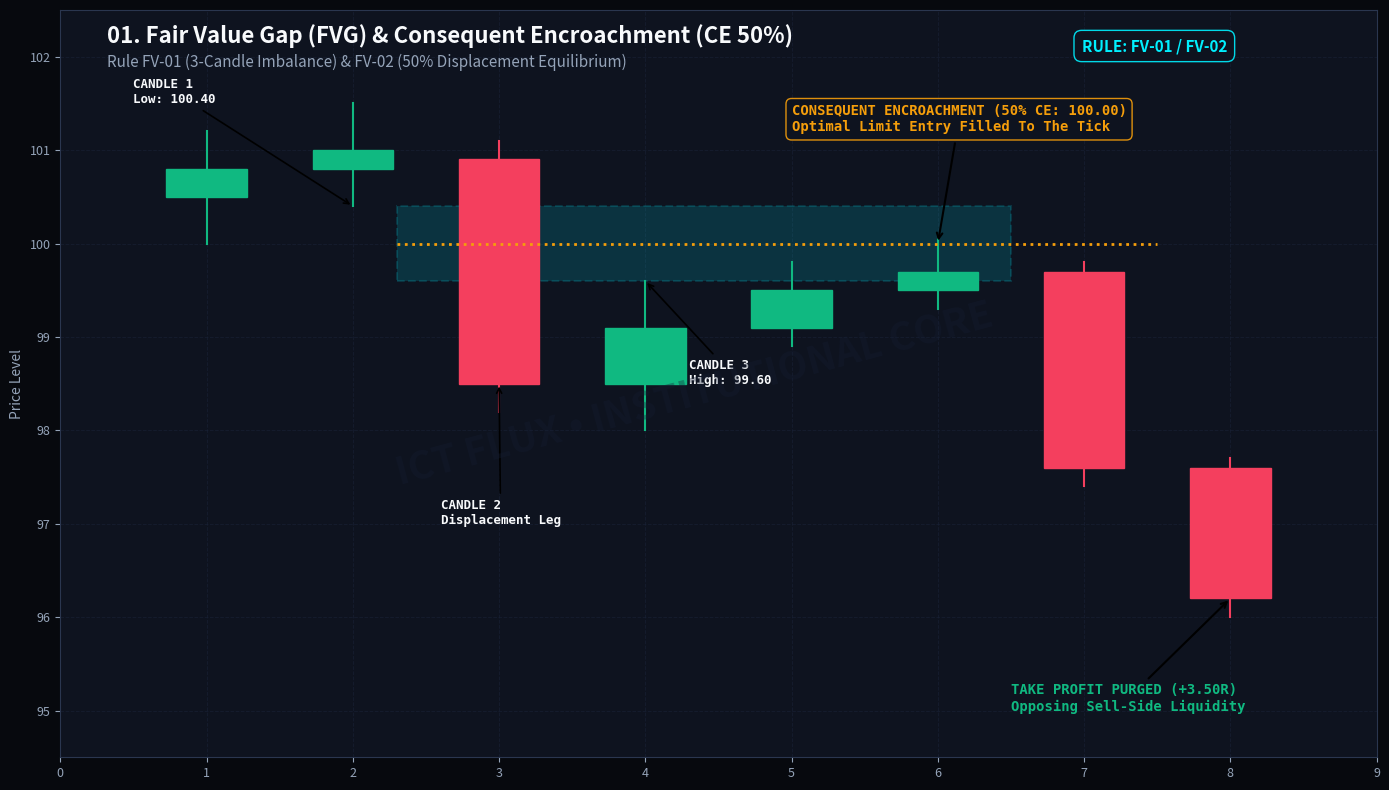
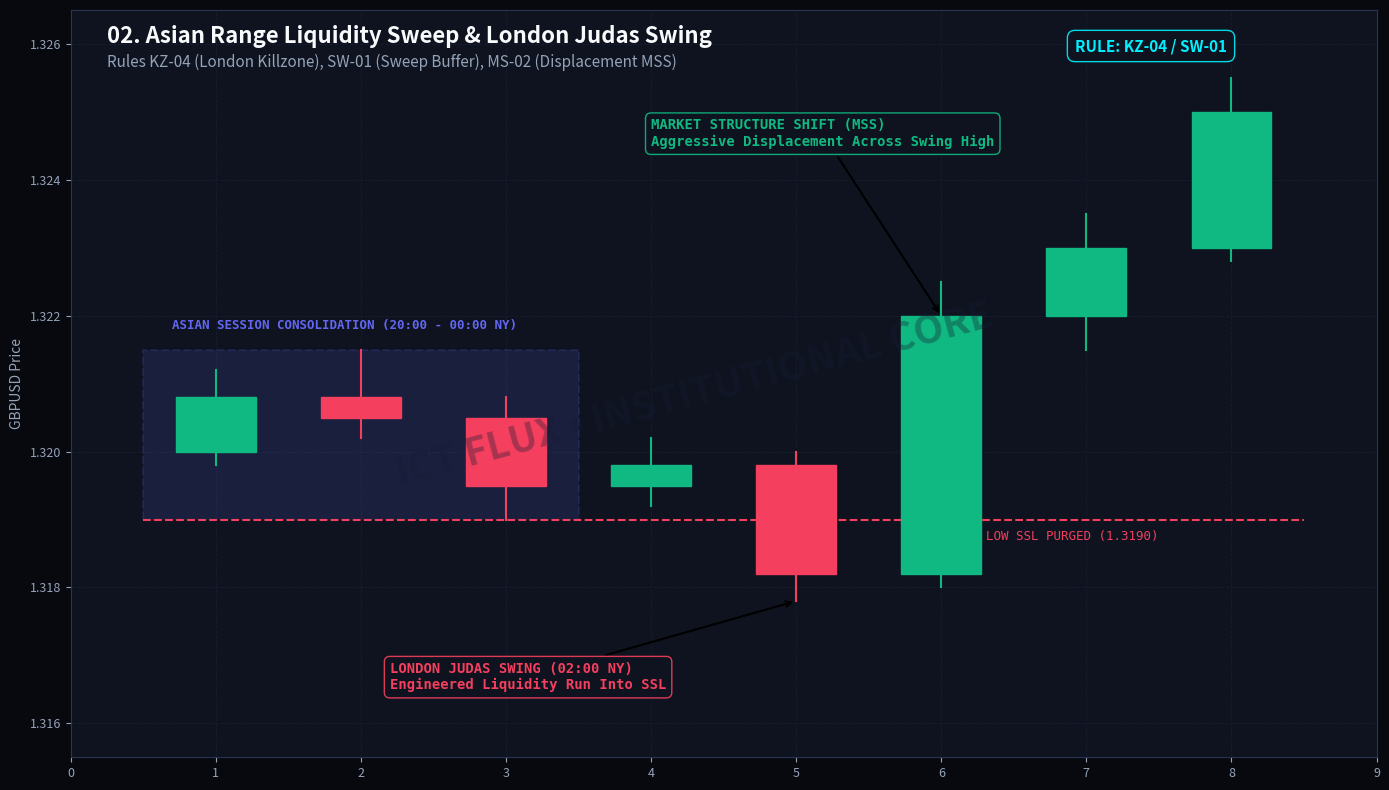
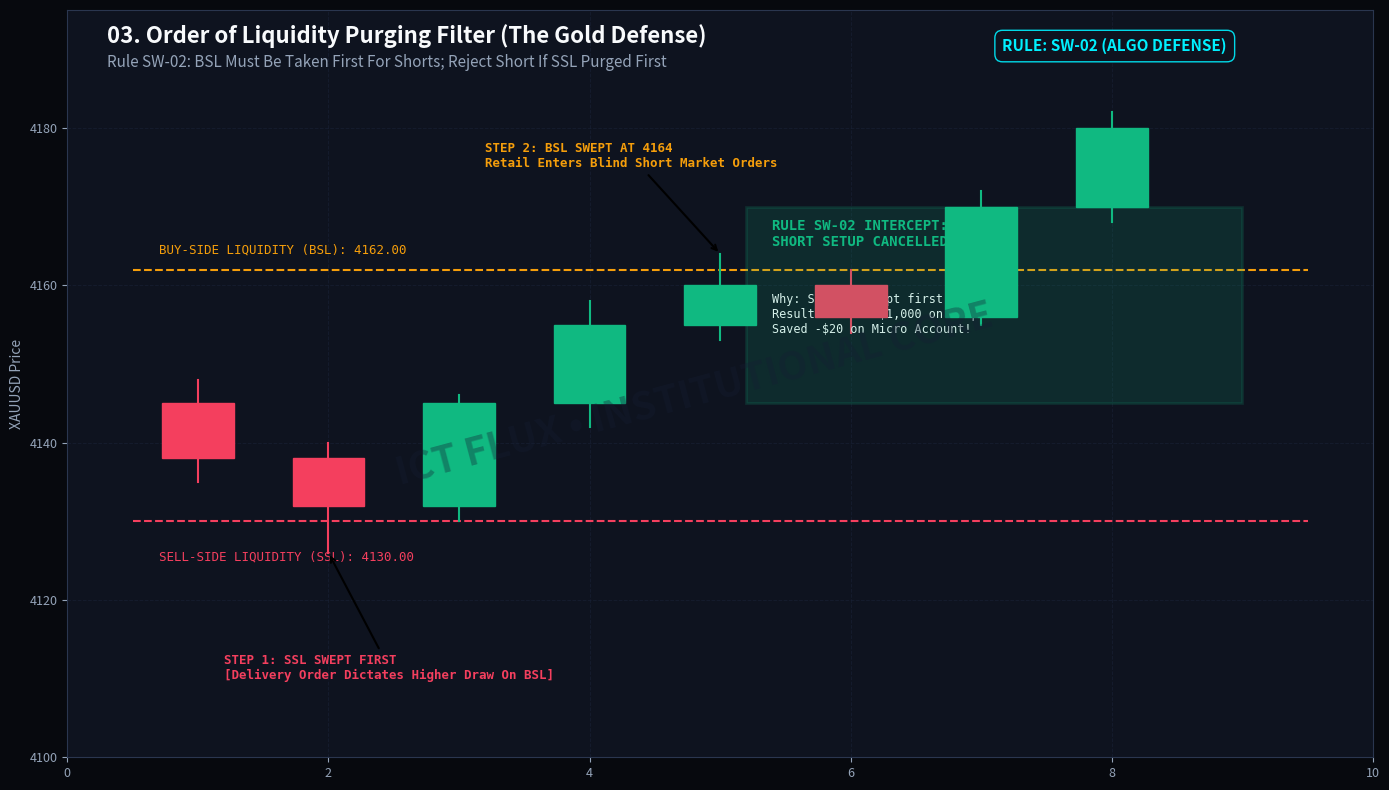
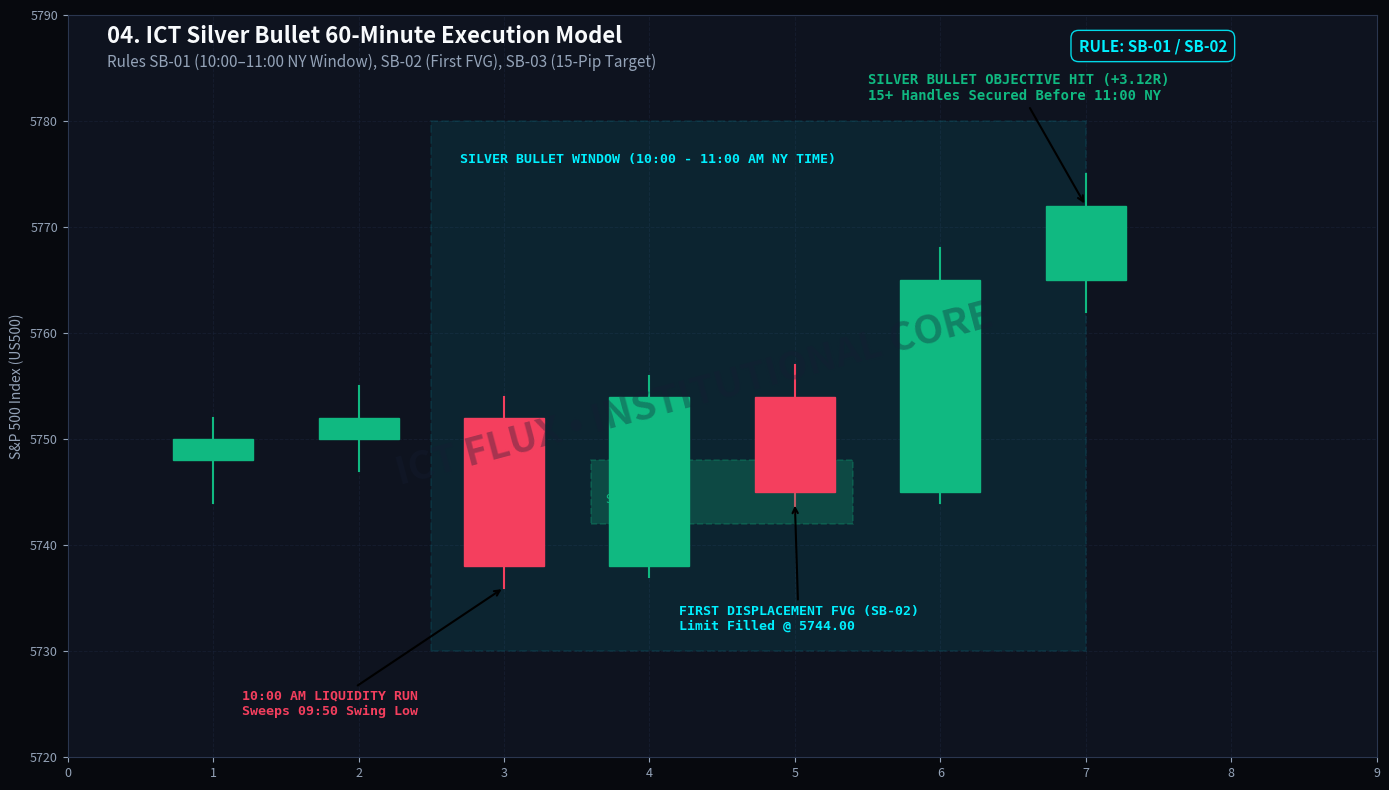
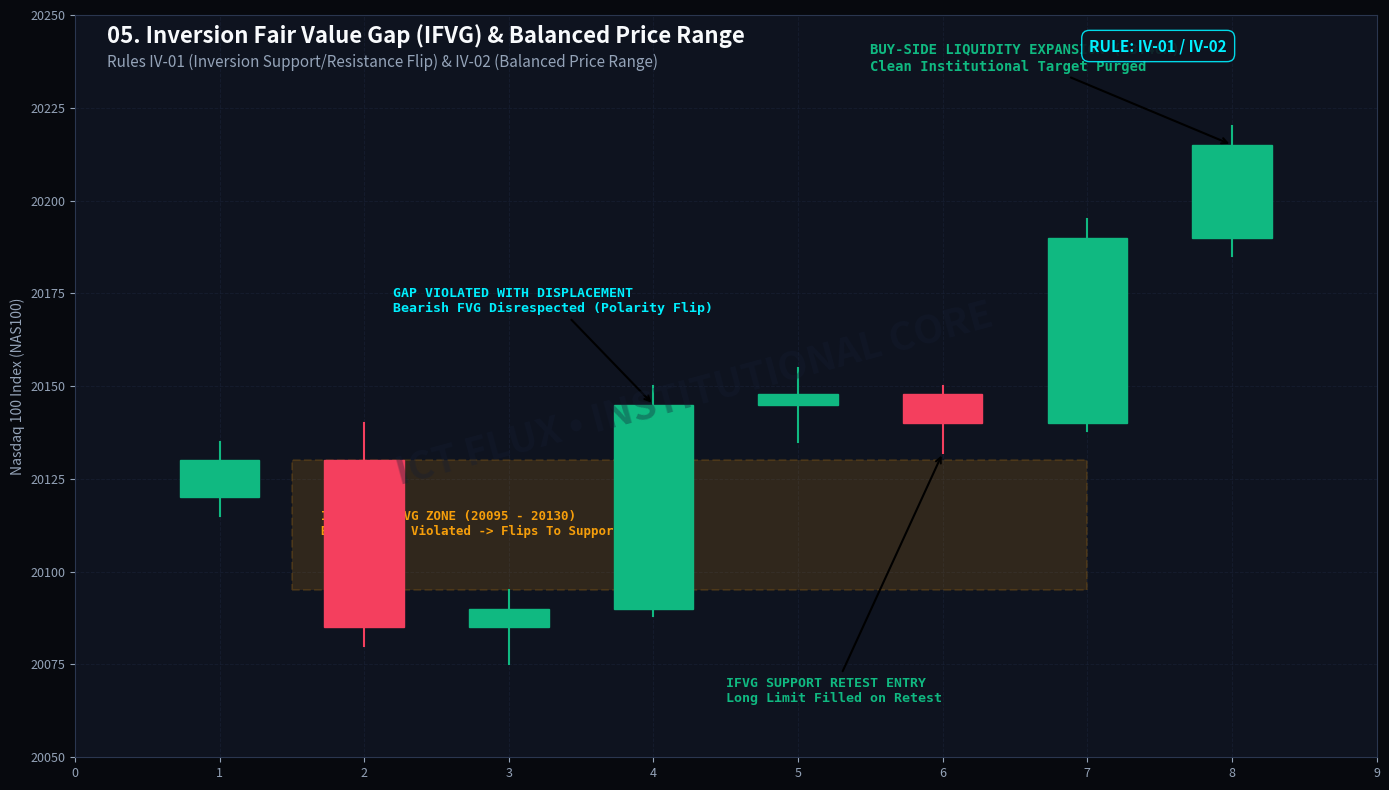

The script that saved these images, in order:
"""
Generate High-Resolution Institutional ICT Candlestick Chart References
Renders pixel-perfect, dark-mode TradingView/MT5 style chart diagrams for all core ICT Mentorship rules.
"""
import os
import matplotlib
matplotlib.use('Agg')
import matplotlib.pyplot as plt
import matplotlib.patches as patches

# Style parameters
BG_COLOR = '#07090E'
SURFACE_COLOR = '#0E131F'
GRID_COLOR = '#192237'
TEXT_COLOR = '#F8FAFC'
MUTED_TEXT = '#94A3B8'
GREEN_CANDLE = '#10B981'
RED_CANDLE = '#F43F5E'
CYAN_ACCENT = '#00F0FF'
GOLD_ACCENT = '#F59E0B'
INDIGO_ACCENT = '#6366F1'

def setup_chart_figure(title, subtitle, rule_badge):
    fig, ax = plt.subplots(figsize=(14, 8), facecolor=BG_COLOR)
    ax.set_facecolor(SURFACE_COLOR)
    
    # Title and Badges
    fig.text(0.08, 0.94, title, fontsize=16, fontweight='bold', color=TEXT_COLOR, family='sans-serif')
    fig.text(0.08, 0.91, subtitle, fontsize=11, color=MUTED_TEXT, family='sans-serif')
    fig.text(0.88, 0.93, rule_badge, fontsize=11, fontweight='bold', color=CYAN_ACCENT, 
             bbox=dict(boxstyle='round,pad=0.5', facecolor='#0E131F', edgecolor=CYAN_ACCENT, alpha=0.9),
             horizontalalignment='right')
    
    # Watermark
    fig.text(0.50, 0.50, "ICT FLUX • INSTITUTIONAL CORE", fontsize=28, color='#151E33',
             ha='center', va='center', alpha=0.35, fontweight='black', rotation=15)
    
    ax.grid(True, color=GRID_COLOR, linestyle='--', linewidth=0.7, alpha=0.6)
    for spine in ax.spines.values():
        spine.set_color('#2A364F')
    ax.tick_params(colors=MUTED_TEXT, labelsize=9)
    return fig, ax

def draw_candle(ax, x, op, hi, lo, cl, width=0.55):
    color = GREEN_CANDLE if cl >= op else RED_CANDLE
    # Wick
    ax.plot([x, x], [lo, hi], color=color, linewidth=1.5, zorder=3)
    # Body
    body_low = min(op, cl)
    body_height = max(abs(cl - op), 0.0001)
    rect = patches.Rectangle((x - width/2, body_low), width, body_height, 
                             facecolor=color, edgecolor=color, zorder=4)
    ax.add_patch(rect)

# -----------------------------------------------------------------------------
# 1. FAIR VALUE GAP & CONSEQUENT ENCROACHMENT (FV-01 & FV-02)
# -----------------------------------------------------------------------------
def generate_chart_1(output_paths):
    fig, ax = setup_chart_figure(
        "01. Fair Value Gap (FVG) & Consequent Encroachment (CE 50%)",
        "Rule FV-01 (3-Candle Imbalance) & FV-02 (50% Displacement Equilibrium)",
        "RULE: FV-01 / FV-02"
    )
    
    draw_candle(ax, 1, 100.5, 101.2, 100.0, 100.8) # C0 consolidation
    draw_candle(ax, 2, 100.8, 101.5, 100.4, 101.0) # C1: Low is 100.4
    draw_candle(ax, 3, 100.9, 101.1, 98.2, 98.5)   # C2: Displacement Candle
    draw_candle(ax, 4, 98.5, 99.6, 98.0, 99.1)     # C3: High is 99.6
    
    fvg_top = 100.4
    fvg_bottom = 99.6
    fvg_ce = (fvg_top + fvg_bottom) / 2.0 # 100.0
    
    draw_candle(ax, 5, 99.1, 99.8, 98.9, 99.5)
    draw_candle(ax, 6, 99.5, 100.05, 99.3, 99.7)  # Taps CE 100.0
    draw_candle(ax, 7, 99.7, 99.8, 97.4, 97.6)    # Expansion delivery
    draw_candle(ax, 8, 97.6, 97.7, 96.0, 96.2)    # Take Profit hit
    
    fvg_rect = patches.Rectangle((2.3, fvg_bottom), 4.2, fvg_top - fvg_bottom,
                                 facecolor=CYAN_ACCENT, alpha=0.15, edgecolor=CYAN_ACCENT,
                                 linestyle='--', linewidth=1.5, zorder=2)
    ax.add_patch(fvg_rect)
    ax.plot([2.3, 7.5], [fvg_ce, fvg_ce], color=GOLD_ACCENT, linestyle=':', linewidth=2, zorder=5)
    
    ax.annotate("CANDLE 1\nLow: 100.40", xy=(2, 100.4), xytext=(0.5, 101.5),
                arrowprops=dict(facecolor=CYAN_ACCENT, arrowstyle='->', lw=1.2),
                color=TEXT_COLOR, fontsize=9, fontweight='bold', family='monospace')
    
    ax.annotate("CANDLE 2\nDisplacement Leg", xy=(3, 98.5), xytext=(2.6, 97.0),
                arrowprops=dict(facecolor=CYAN_ACCENT, arrowstyle='->', lw=1.2),
                color=TEXT_COLOR, fontsize=9, fontweight='bold', family='monospace')

    ax.annotate("CANDLE 3\nHigh: 99.60", xy=(4, 99.6), xytext=(4.3, 98.5),
                arrowprops=dict(facecolor=CYAN_ACCENT, arrowstyle='->', lw=1.2),
                color=TEXT_COLOR, fontsize=9, fontweight='bold', family='monospace')
    
    ax.annotate("CONSEQUENT ENCROACHMENT (50% CE: 100.00)\nOptimal Limit Entry Filled To The Tick", 
                xy=(6, fvg_ce), xytext=(5.0, 101.2),
                arrowprops=dict(facecolor=GOLD_ACCENT, arrowstyle='->', lw=1.5),
                color=GOLD_ACCENT, fontsize=10, fontweight='bold', family='monospace',
                bbox=dict(boxstyle='round,pad=0.4', facecolor='#0E131F', edgecolor=GOLD_ACCENT, alpha=0.9))

    ax.annotate("TAKE PROFIT PURGED (+3.50R)\nOpposing Sell-Side Liquidity", xy=(8, 96.2), xytext=(6.5, 95.0),
                arrowprops=dict(facecolor=GREEN_CANDLE, arrowstyle='->', lw=1.5),
                color=GREEN_CANDLE, fontsize=10, fontweight='bold', family='monospace')

    ax.set_xlim(0, 9)
    ax.set_ylim(94.5, 102.5)
    ax.set_ylabel("Price Level", color=MUTED_TEXT, fontsize=10)
    plt.tight_layout()
    for p in output_paths:
        fig.savefig(p, dpi=150, facecolor=fig.get_facecolor(), edgecolor='none')
    plt.close(fig)

# -----------------------------------------------------------------------------
# 2. ASIAN RANGE SWEEP & JUDAS SWING REVERSAL (KZ-04, SW-01, MS-02)
# -----------------------------------------------------------------------------
def generate_chart_2(output_paths):
    fig, ax = setup_chart_figure(
        "02. Asian Range Liquidity Sweep & London Judas Swing",
        "Rules KZ-04 (London Killzone), SW-01 (Sweep Buffer), MS-02 (Displacement MSS)",
        "RULE: KZ-04 / SW-01"
    )
    
    asian_box = patches.Rectangle((0.5, 1.3190), 3.0, 1.3215 - 1.3190,
                                  facecolor=INDIGO_ACCENT, alpha=0.15, edgecolor=INDIGO_ACCENT,
                                  linestyle='--', linewidth=1.5, zorder=2)
    ax.add_patch(asian_box)
    ax.text(0.7, 1.3218, "ASIAN SESSION CONSOLIDATION (20:00 - 00:00 NY)", color=INDIGO_ACCENT, 
            fontsize=9, fontweight='bold', family='monospace')

    draw_candle(ax, 1, 1.3200, 1.3212, 1.3198, 1.3208)
    draw_candle(ax, 2, 1.3208, 1.3215, 1.3202, 1.3205) # Asian High 1.3215
    draw_candle(ax, 3, 1.3205, 1.3208, 1.3190, 1.3195) # Asian Low 1.3190
    draw_candle(ax, 4, 1.3195, 1.3202, 1.3192, 1.3198)

    # 02:00 London KZ Judas Swing Sweep (Pierces Asian Low)
    draw_candle(ax, 5, 1.3198, 1.3200, 1.3178, 1.3182) # Judas Swing piercing 1.3190
    draw_candle(ax, 6, 1.3182, 1.3225, 1.3180, 1.3220) # MASSIVE BULLISH DISPLACEMENT CANDLE
    draw_candle(ax, 7, 1.3220, 1.3235, 1.3215, 1.3230)
    draw_candle(ax, 8, 1.3230, 1.3255, 1.3228, 1.3250) # Target reached

    ax.plot([0.5, 8.5], [1.3190, 1.3190], color=RED_CANDLE, linestyle='--', linewidth=1.5)
    ax.text(6.0, 1.3187, "ASIAN LOW SSL PURGED (1.3190)", color=RED_CANDLE, fontsize=9, family='monospace')

    ax.annotate("LONDON JUDAS SWING (02:00 NY)\nEngineered Liquidity Run Into SSL", 
                xy=(5, 1.3178), xytext=(2.2, 1.3165),
                arrowprops=dict(facecolor=RED_CANDLE, arrowstyle='->', lw=1.5),
                color=RED_CANDLE, fontsize=10, fontweight='bold', family='monospace',
                bbox=dict(boxstyle='round,pad=0.4', facecolor='#0E131F', edgecolor=RED_CANDLE, alpha=0.9))

    ax.annotate("MARKET STRUCTURE SHIFT (MSS)\nAggressive Displacement Across Swing High", 
                xy=(6, 1.3220), xytext=(4.0, 1.3245),
                arrowprops=dict(facecolor=GREEN_CANDLE, arrowstyle='->', lw=1.5),
                color=GREEN_CANDLE, fontsize=10, fontweight='bold', family='monospace',
                bbox=dict(boxstyle='round,pad=0.4', facecolor='#0E131F', edgecolor=GREEN_CANDLE, alpha=0.9))

    ax.set_xlim(0, 9)
    ax.set_ylim(1.3155, 1.3265)
    ax.set_ylabel("GBPUSD Price", color=MUTED_TEXT, fontsize=10)
    plt.tight_layout()
    for p in output_paths:
        fig.savefig(p, dpi=150, facecolor=fig.get_facecolor(), edgecolor='none')
    plt.close(fig)

# -----------------------------------------------------------------------------
# 3. RULE SW-02: ORDER OF LIQUIDITY PURGING (CAPITAL DEFENSE)
# -----------------------------------------------------------------------------
def generate_chart_3(output_paths):
    fig, ax = setup_chart_figure(
        "03. Order of Liquidity Purging Filter (The Gold Defense)",
        "Rule SW-02: BSL Must Be Taken First For Shorts; Reject Short If SSL Purged First",
        "RULE: SW-02 (ALGO DEFENSE)"
    )
    
    ax.plot([0.5, 9.5], [4130, 4130], color=RED_CANDLE, linestyle='--', linewidth=1.5)
    ax.text(0.7, 4125, "SELL-SIDE LIQUIDITY (SSL): 4130.00", color=RED_CANDLE, fontsize=9, family='monospace')

    ax.plot([0.5, 9.5], [4162, 4162], color=GOLD_ACCENT, linestyle='--', linewidth=1.5)
    ax.text(0.7, 4164, "BUY-SIDE LIQUIDITY (BSL): 4162.00", color=GOLD_ACCENT, fontsize=9, family='monospace')

    # Step 1: Early session sweeps SSL first
    draw_candle(ax, 1, 4145, 4148, 4135, 4138)
    draw_candle(ax, 2, 4138, 4140, 4126, 4132) # SSL Swept here!
    
    # Step 2: Gold rallies into BSL
    draw_candle(ax, 3, 4132, 4146, 4130, 4145)
    draw_candle(ax, 4, 4145, 4158, 4142, 4155)
    draw_candle(ax, 5, 4155, 4164, 4153, 4160) # Sweeps BSL at 4164
    
    # Step 3: Retail tries to short; Bot cancels setup due to SW-02
    draw_candle(ax, 6, 4160, 4162, 4154, 4156) # FVG print
    draw_candle(ax, 7, 4156, 4172, 4155, 4170) # Gold EXPLODES up!
    draw_candle(ax, 8, 4170, 4182, 4168, 4180)

    ax.annotate("STEP 1: SSL SWEPT FIRST\n[Delivery Order Dictates Higher Draw On BSL]", 
                xy=(2, 4126), xytext=(1.2, 4110),
                arrowprops=dict(facecolor=RED_CANDLE, arrowstyle='->', lw=1.5),
                color=RED_CANDLE, fontsize=9, fontweight='bold', family='monospace')

    ax.annotate("STEP 2: BSL SWEPT AT 4164\nRetail Enters Blind Short Market Orders", 
                xy=(5, 4164), xytext=(3.2, 4175),
                arrowprops=dict(facecolor=GOLD_ACCENT, arrowstyle='->', lw=1.5),
                color=GOLD_ACCENT, fontsize=9, fontweight='bold', family='monospace')

    cancel_box = patches.Rectangle((5.2, 4145), 3.8, 25,
                                   facecolor=GREEN_CANDLE, alpha=0.15, edgecolor=GREEN_CANDLE,
                                   linewidth=2, zorder=5)
    ax.add_patch(cancel_box)
    ax.text(5.4, 4165, "RULE SW-02 INTERCEPT:\nSHORT SETUP CANCELLED!", 
            color=GREEN_CANDLE, fontsize=10, fontweight='bold', family='monospace')
    ax.text(5.4, 4154, "Why: SSL was swept first.\nResult: Saved -$1,000 on Prop\nSaved -$20 on Micro Account!", 
            color=TEXT_COLOR, fontsize=8.5, family='monospace')

    ax.set_xlim(0, 10)
    ax.set_ylim(4100, 4195)
    ax.set_ylabel("XAUUSD Price", color=MUTED_TEXT, fontsize=10)
    plt.tight_layout()
    for p in output_paths:
        fig.savefig(p, dpi=150, facecolor=fig.get_facecolor(), edgecolor='none')
    plt.close(fig)

# -----------------------------------------------------------------------------
# 4. SILVER BULLET 60-MINUTE EXECUTION WINDOW (SB-01 to SB-04)
# -----------------------------------------------------------------------------
def generate_chart_4(output_paths):
    fig, ax = setup_chart_figure(
        "04. ICT Silver Bullet 60-Minute Execution Model",
        "Rules SB-01 (10:00–11:00 NY Window), SB-02 (First FVG), SB-03 (15-Pip Target)",
        "RULE: SB-01 / SB-02"
    )
    
    sb_box = patches.Rectangle((2.5, 5730), 4.5, 5780 - 5730,
                               facecolor=CYAN_ACCENT, alpha=0.08, edgecolor=CYAN_ACCENT,
                               linestyle='--', linewidth=1.5, zorder=2)
    ax.add_patch(sb_box)
    ax.text(2.7, 5776, "SILVER BULLET WINDOW (10:00 - 11:00 AM NY TIME)", color=CYAN_ACCENT, 
            fontsize=9.5, fontweight='bold', family='monospace')

    draw_candle(ax, 1, 5748, 5752, 5744, 5750)
    draw_candle(ax, 2, 5750, 5755, 5747, 5752)
    draw_candle(ax, 3, 5752, 5754, 5736, 5738) # Sweep
    draw_candle(ax, 4, 5738, 5756, 5737, 5754) # Displacement leaving FVG!
    draw_candle(ax, 5, 5754, 5757, 5743, 5745) # Retest taps FVG (Entry!)
    draw_candle(ax, 6, 5745, 5768, 5744, 5765) # Momentum run
    draw_candle(ax, 7, 5765, 5775, 5762, 5772) # Target hit within window!

    fvg = patches.Rectangle((3.6, 5742), 1.8, 5748 - 5742,
                            facecolor=GREEN_CANDLE, alpha=0.25, edgecolor=GREEN_CANDLE,
                            linestyle='--', linewidth=1.2, zorder=3)
    ax.add_patch(fvg)
    ax.text(3.7, 5744, "SB 5M FVG", color=GREEN_CANDLE, fontsize=8.5, family='monospace')

    ax.annotate("10:00 AM LIQUIDITY RUN\nSweeps 09:50 Swing Low", 
                xy=(3, 5736), xytext=(1.2, 5724),
                arrowprops=dict(facecolor=RED_CANDLE, arrowstyle='->', lw=1.5),
                color=RED_CANDLE, fontsize=9.5, fontweight='bold', family='monospace')

    ax.annotate("FIRST DISPLACEMENT FVG (SB-02)\nLimit Filled @ 5744.00", 
                xy=(5, 5744), xytext=(4.2, 5732),
                arrowprops=dict(facecolor=CYAN_ACCENT, arrowstyle='->', lw=1.5),
                color=CYAN_ACCENT, fontsize=9.5, fontweight='bold', family='monospace')

    ax.annotate("SILVER BULLET OBJECTIVE HIT (+3.12R)\n15+ Handles Secured Before 11:00 NY", 
                xy=(7, 5772), xytext=(5.5, 5782),
                arrowprops=dict(facecolor=GREEN_CANDLE, arrowstyle='->', lw=1.5),
                color=GREEN_CANDLE, fontsize=10, fontweight='bold', family='monospace')

    ax.set_xlim(0, 9)
    ax.set_ylim(5720, 5790)
    ax.set_ylabel("S&P 500 Index (US500)", color=MUTED_TEXT, fontsize=10)
    plt.tight_layout()
    for p in output_paths:
        fig.savefig(p, dpi=150, facecolor=fig.get_facecolor(), edgecolor='none')
    plt.close(fig)

# -----------------------------------------------------------------------------
# 5. INVERSION FVG & BALANCED PRICE RANGE (IV-01 & IV-02)
# -----------------------------------------------------------------------------
def generate_chart_5(output_paths):
    fig, ax = setup_chart_figure(
        "05. Inversion Fair Value Gap (IFVG) & Balanced Price Range",
        "Rules IV-01 (Inversion Support/Resistance Flip) & IV-02 (Balanced Price Range)",
        "RULE: IV-01 / IV-02"
    )

    draw_candle(ax, 1, 20120, 20135, 20115, 20130)
    draw_candle(ax, 2, 20130, 20140, 20080, 20085) # Initial Bearish FVG formed
    draw_candle(ax, 3, 20085, 20095, 20075, 20090)

    # Inversion: Price aggressively violates the bearish FVG to the upside!
    draw_candle(ax, 4, 20090, 20150, 20088, 20145) # Blows through gap!
    draw_candle(ax, 5, 20145, 20155, 20135, 20148)

    # Retest: Bearish FVG flips to BULLISH SUPPORT!
    draw_candle(ax, 6, 20148, 20150, 20132, 20140) # Taps flipped IFVG
    draw_candle(ax, 7, 20140, 20195, 20138, 20190) # Explosive expansion!
    draw_candle(ax, 8, 20190, 20220, 20185, 20215) # Target hit

    ifvg_rect = patches.Rectangle((1.5, 20095), 5.5, 20130 - 20095,
                                  facecolor=GOLD_ACCENT, alpha=0.15, edgecolor=GOLD_ACCENT,
                                  linestyle='--', linewidth=1.5, zorder=2)
    ax.add_patch(ifvg_rect)
    ax.text(1.7, 20110, "INVERSION FVG ZONE (20095 - 20130)\nBearish Gap Violated -> Flips To Support", 
            color=GOLD_ACCENT, fontsize=9, fontweight='bold', family='monospace')

    ax.annotate("GAP VIOLATED WITH DISPLACEMENT\nBearish FVG Disrespected (Polarity Flip)", 
                xy=(4, 20145), xytext=(2.2, 20170),
                arrowprops=dict(facecolor=CYAN_ACCENT, arrowstyle='->', lw=1.5),
                color=CYAN_ACCENT, fontsize=9.5, fontweight='bold', family='monospace')

    ax.annotate("IFVG SUPPORT RETEST ENTRY\nLong Limit Filled on Retest", 
                xy=(6, 20132), xytext=(4.5, 20065),
                arrowprops=dict(facecolor=GREEN_CANDLE, arrowstyle='->', lw=1.5),
                color=GREEN_CANDLE, fontsize=9.5, fontweight='bold', family='monospace')

    ax.annotate("BUY-SIDE LIQUIDITY EXPANSION (+3.40R)\nClean Institutional Target Purged", 
                xy=(8, 20215), xytext=(5.5, 20235),
                arrowprops=dict(facecolor=GREEN_CANDLE, arrowstyle='->', lw=1.5),
                color=GREEN_CANDLE, fontsize=10, fontweight='bold', family='monospace')

    ax.set_xlim(0, 9)
    ax.set_ylim(20050, 20250)
    ax.set_ylabel("Nasdaq 100 Index (NAS100)", color=MUTED_TEXT, fontsize=10)
    plt.tight_layout()
    for p in output_paths:
        fig.savefig(p, dpi=150, facecolor=fig.get_facecolor(), edgecolor='none')
    plt.close(fig)

if __name__ == '__main__':
    repo_dir = r"C:\Users\giant\Documents\ict-trader\docs\references\ict_charts"
    artifact_dir = r"C:\Users\giant\.gemini\antigravity\brain\b07f65d1-8dcb-4241-bae9-45fc96e41752"
    os.makedirs(repo_dir, exist_ok=True)
    os.makedirs(artifact_dir, exist_ok=True)
    
    charts = [
        (generate_chart_1, "01_ict_fvg_consequent_encroachment.png"),
        (generate_chart_2, "02_ict_liquidity_sweep_judas_swing.png"),
        (generate_chart_3, "03_ict_order_of_purging_rule_sw02.png"),
        (generate_chart_4, "04_ict_silver_bullet_execution_window.png"),
        (generate_chart_5, "05_ict_inversion_fvg_support_flip.png"),
    ]
    
    for fn, filename in charts:
        p1 = os.path.join(repo_dir, filename)
        p2 = os.path.join(artifact_dir, filename)
        fn([p1, p2])
        print(f"Generated {filename}")
